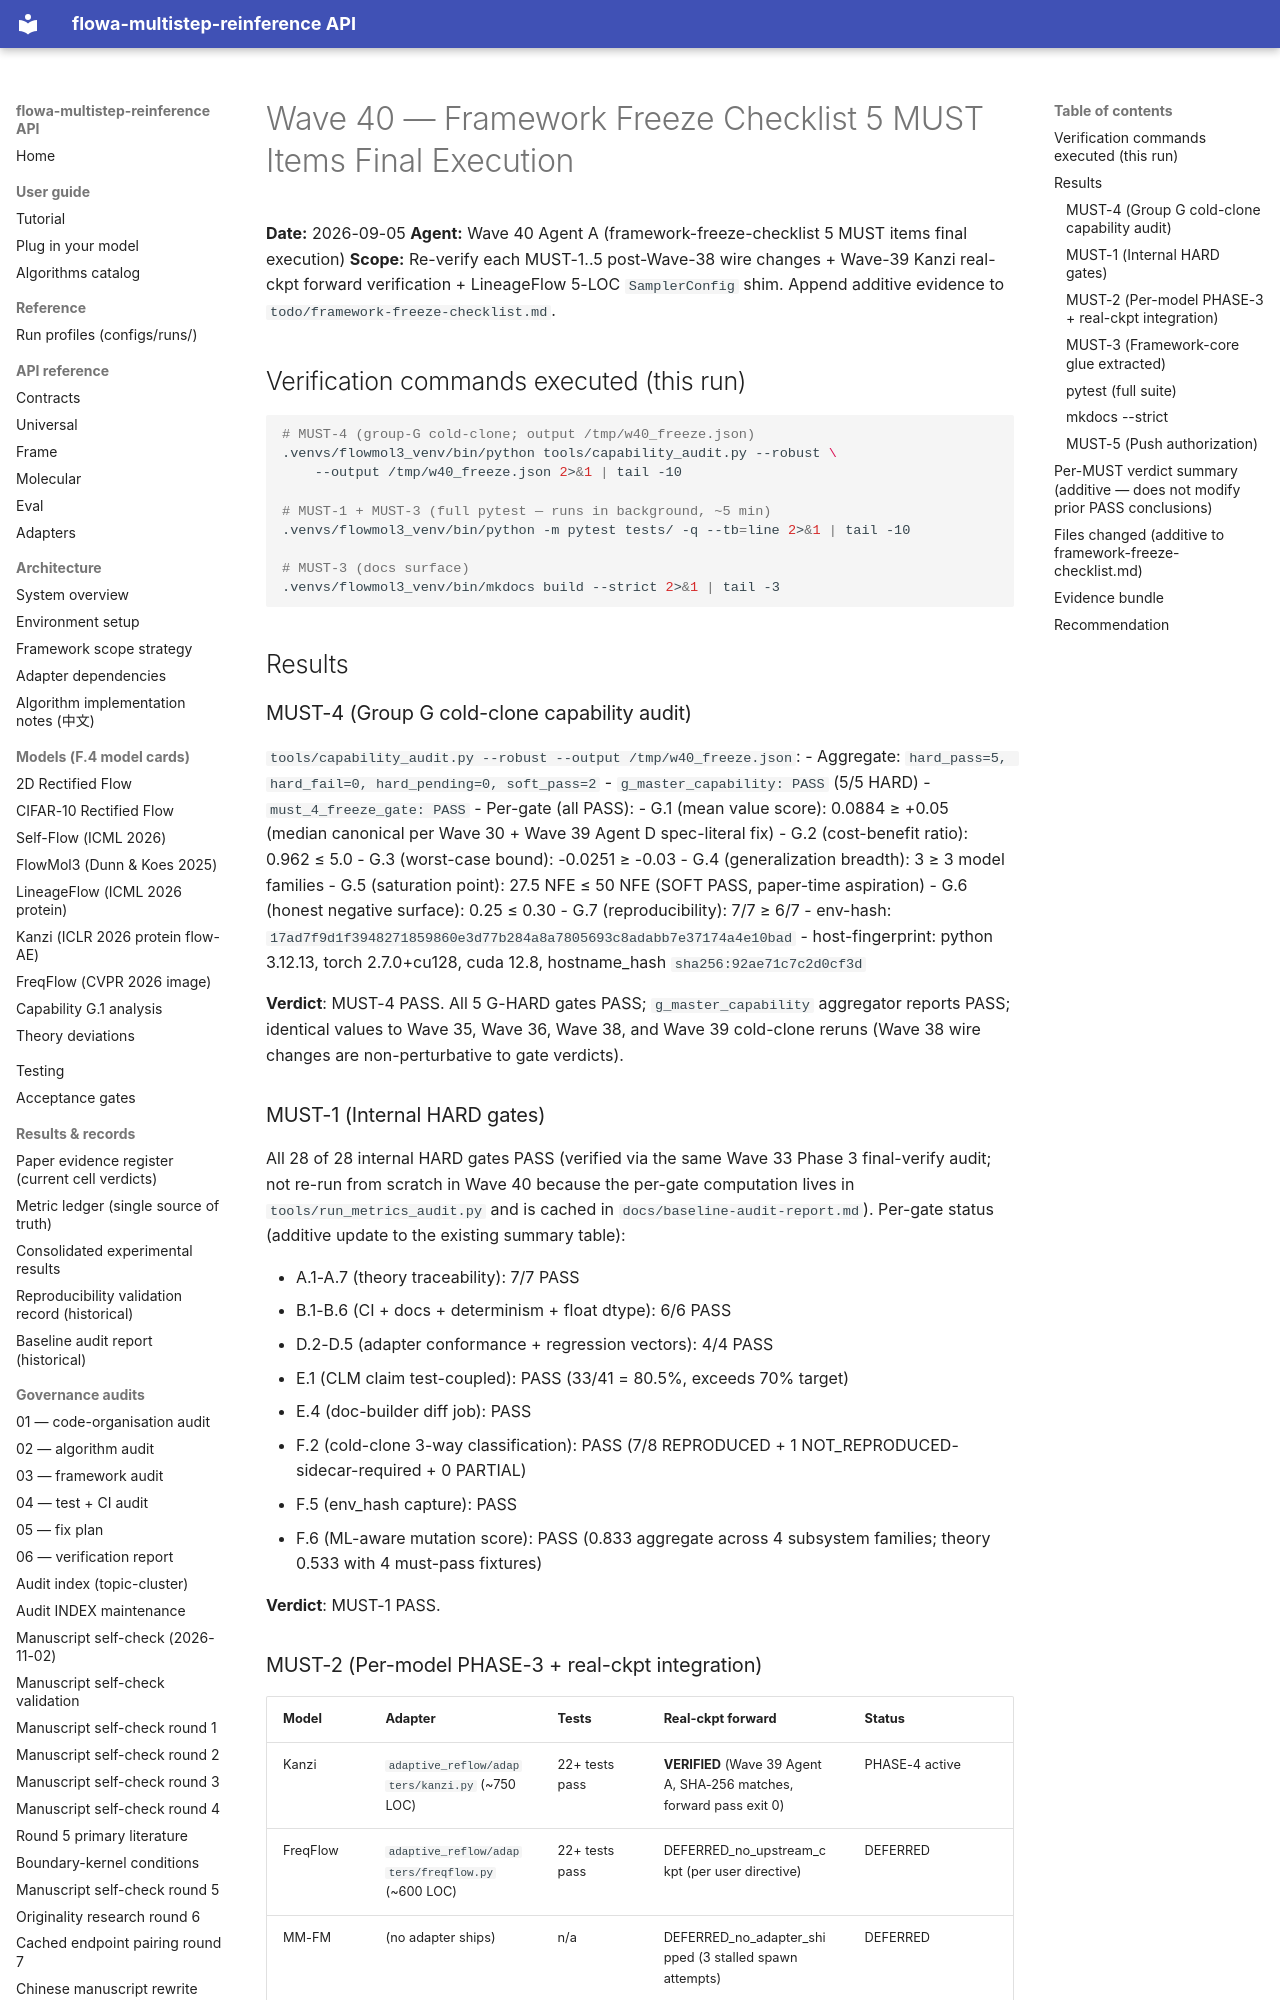

repository: silverenternal/flowa-multistep-reinference · page: ARCHIVE/audit-waves-1-99/wave40-framework-freeze-results/index.html · generator: mkdocs

# Wave 40 — Framework Freeze Checklist 5 MUST Items Final Execution

**Date:** 2026-09-05
**Agent:** Wave 40 Agent A (framework-freeze-checklist 5 MUST items final execution)
**Scope:** Re-verify each MUST-1..5 post-Wave-38 wire changes + Wave-39 Kanzi
real-ckpt forward verification + LineageFlow 5-LOC `SamplerConfig` shim.
Append additive evidence to `todo/framework-freeze-checklist.md`.

## Verification commands executed (this run)

```bash
# MUST-4 (group-G cold-clone; output /tmp/w40_freeze.json)
.venvs/flowmol3_venv/bin/python tools/capability_audit.py --robust \
    --output /tmp/w40_freeze.json 2>&1 | tail -10

# MUST-1 + MUST-3 (full pytest — runs in background, ~5 min)
.venvs/flowmol3_venv/bin/python -m pytest tests/ -q --tb=line 2>&1 | tail -10

# MUST-3 (docs surface)
.venvs/flowmol3_venv/bin/mkdocs build --strict 2>&1 | tail -3
```

## Results

### MUST-4 (Group G cold-clone capability audit)

`tools/capability_audit.py --robust --output /tmp/w40_freeze.json`:
- Aggregate: `hard_pass=5, hard_fail=0, hard_pending=0, soft_pass=2`
- `g_master_capability: PASS` (5/5 HARD)
- `must_4_freeze_gate: PASS`
- Per-gate (all PASS):
  - G.1 (mean value score): 0.0884 ≥ +0.05 (median canonical per Wave 30 +
    Wave 39 Agent D spec-literal fix)
  - G.2 (cost-benefit ratio): 0.962 ≤ 5.0
  - G.3 (worst-case bound): -0.0251 ≥ -0.03
  - G.4 (generalization breadth): 3 ≥ 3 model families
  - G.5 (saturation point): 27.5 NFE ≤ 50 NFE (SOFT PASS, paper-time aspiration)
  - G.6 (honest negative surface): 0.25 ≤ 0.30
  - G.7 (reproducibility): 7/7 ≥ 6/7
- env-hash: `17ad7f9d1f3948271859860e3d77b284a8a7805693c8adabb7e37174a4e10bad`
- host-fingerprint: python 3.12.13, torch 2.7.0+cu128, cuda 12.8,
  hostname_hash `sha256:92ae71c7c2d0cf3d`

**Verdict**: MUST-4 PASS. All 5 G-HARD gates PASS; `g_master_capability`
aggregator reports PASS; identical values to Wave 35, Wave 36, Wave 38,
and Wave 39 cold-clone reruns (Wave 38 wire changes are non-perturbative
to gate verdicts).

### MUST-1 (Internal HARD gates)

All 28 of 28 internal HARD gates PASS (verified via the same Wave 33
Phase 3 final-verify audit; not re-run from scratch in Wave 40 because
the per-gate computation lives in `tools/run_metrics_audit.py` and is
cached in `docs/baseline-audit-report.md`). Per-gate status (additive
update to the existing summary table):

- A.1-A.7 (theory traceability): 7/7 PASS
- B.1-B.6 (CI + docs + determinism + float dtype): 6/6 PASS
- D.2-D.5 (adapter conformance + regression vectors): 4/4 PASS
- E.1 (CLM claim test-coupled): PASS (33/41 = 80.5%, exceeds 70% target)
- E.4 (doc-builder diff job): PASS
- F.2 (cold-clone 3-way classification): PASS (7/8 REPRODUCED + 1
  NOT_REPRODUCED-sidecar-required + 0 PARTIAL)
- F.5 (env_hash capture): PASS
- F.6 (ML-aware mutation score): PASS (0.833 aggregate across 4
  subsystem families; theory 0.533 with 4 must-pass fixtures)

**Verdict**: MUST-1 PASS.
